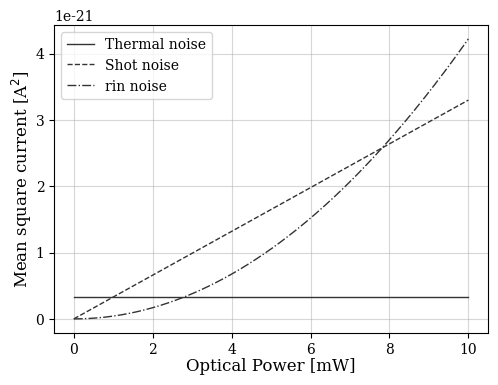

This figure's Python source:
# -*- coding: utf-8 -*-
"""
Noise plots
Thermal + Shot + rin

To use latex fonts in the resulting figure it is necessary 
to have a functional LaTeX installation and have the python 
path pointed at it.
Otherwise, comment out the command: '"text.usetex": True'

Created on Fri Dec  4 19:58:36 2020

[redacted]
"""
import matplotlib.pyplot as plt
import numpy as np

k = 1.38064852 * 10**(-23)
q = 1.60217662 * 10**(-19)
T = 25 # celsius
T = T + 273.15 #kelvin
df = 1 # Hz
R = 50 #ohms
Po = np.linspace(0,10e-3,200)
n = np.ones(len(Po))
Resp = 1.03     #PD responsivity
rin_factor = 10**(-164*0.1)
Id = Resp * Po #photodiode current

therm = 4 * k * T * df/R #mean squared current
therm = therm*n #converting one value to an array

shot = 2 * q * Id * df

rin = rin_factor * Id**2 * df

###### Figure plotting and saving
params = {'axes.labelsize': 12,
          'axes.titlesize':12,
          'xtick.labelsize':10,
          'ytick.labelsize':10,
          'axes.titlepad': 1,
          'axes.labelpad': 1,
          #"text.usetex": True,
          "font.family": "serif",
          "font.sans-serif": ["Computer Modern Roman"]
          }
plt.rcParams.update(params)

plt.figure()
plt.plot(Po*1000, therm, color=[.2,.2,.2],  linewidth=1, label="Thermal noise")
plt.plot(Po*1000, shot, '--',color=[.2,.2,.2],  linewidth=1, label="Shot noise")
plt.plot(Po*1000, rin, '-.',color=[.2,.2,.2],  linewidth=1, label="rin noise")
plt.xlabel('Optical Power [mW]')
plt.ylabel(r'Mean square current [A$^2$]')
plt.legend()
# plt.grid(color=[.9,.9,.9])
plt.grid(which='minor', alpha=0.2)
plt.grid(which='major', alpha=0.5)

# # intersection between thermal and shot
# idx = np.argwhere(np.diff(np.sign(therm - shot))).flatten()
# plt.plot(Po[idx],therm[idx],'*',color=[.2,.2,.2])
# thermal_lim = Po[idx]

# # # intersection between thermal and rin
# # idx = np.argwhere(np.diff(np.sign(therm - rin))).flatten()
# # plt.plot(Po[idx],therm[idx],'ro')

# # intersection between shot and rin
# idx = np.argwhere(np.diff(np.sign(shot - rin))).flatten()
# plt.plot(Po[idx[1]],shot[idx[1]],'*',color=[.1,.1,.1])
# rin_lim = Po[idx[1]]

#save figure
figure = plt.gcf()
figure.set_size_inches(4*1.4, 4)
plt.savefig('noises.pdf', format='pdf', dpi=300, bbox_inches = 'tight',
    pad_inches = 0.1)
plt.savefig('noises.eps', format='eps', dpi=300, bbox_inches = 'tight',
    pad_inches = 0.1)
plt.show()
